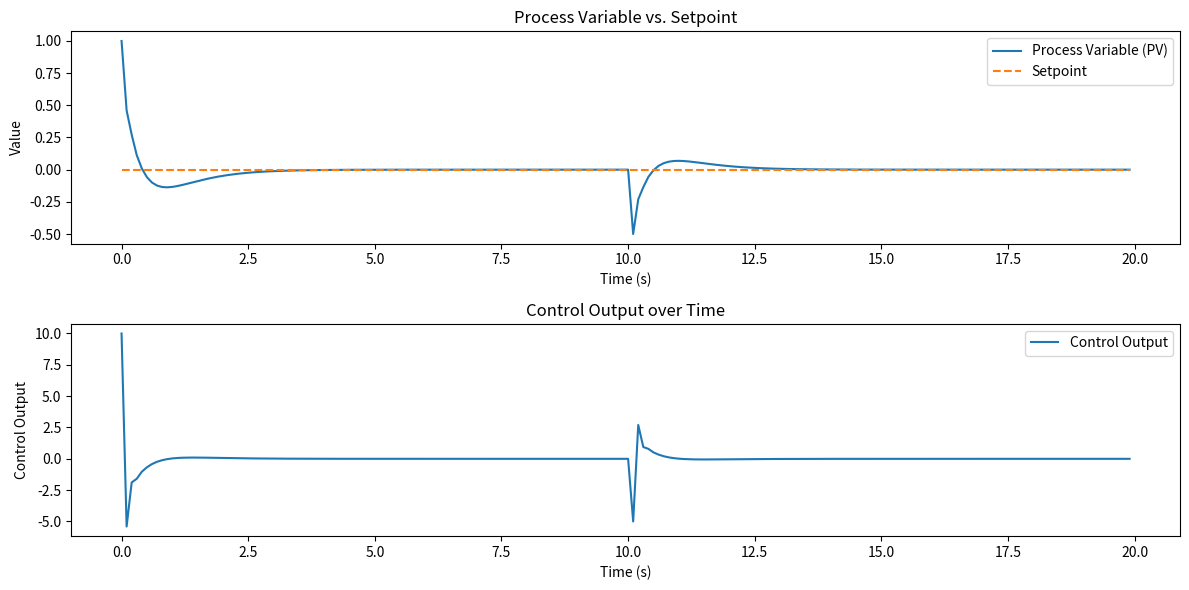

This chart was generated by the following Python code:
# Version 2.0.1
import time, random
import matplotlib.pyplot as plt
from datetime import datetime
def pid_controller(setpoint, pv, kp, ki, kd, previous_error, integral, dt):
    error = setpoint - pv
    integral += error * dt
    derivative = (error - previous_error) / dt
    control = kp * error + ki * integral + kd * derivative
    return control, error, integral


def main():
    setpoint = 0  # Desired setpoint
    pv = 0  # Initial process variable
    kp = 4  # 0.9 Proportional gain
    ki = 4  # 0.6 Integral gain
    kd = 0.1  # Derivative gain
    previous_error = -10
    integral = 0
    dt = 0.1  # Time step
    time_steps = []
    pv_values = []
    control_values = []
    setpoint_values = []
    # setpoint = 100
    print(str(int(time.time())))
    for i in range(200):  # Simulate for 200 time steps
        control, error, integral = pid_controller(setpoint, pv, kp, ki, kd, previous_error, integral, dt)
        print(f"Control {i}: {control}")
        #print(f"Error: {error}")
        #print(f"Integral: {integral}")
        pv += control * dt
        # Update process variable based on control output (simplified)
        previous_error = error
        if i == 100:
            previous_error = previous_error + 5#(random.randint(-50,50)/50)
            
        
        time_steps.append(i * dt)
        pv_values.append(pv)
        control_values.append(control)
        setpoint_values.append(setpoint)
        # if random.randint(0,100) >95:
        #    pv = random.randint(0,200)
        #time.sleep(dt)


    print(datetime.now())

    plt.figure(figsize=(12, 6))

    plt.subplot(2, 1, 1)
    plt.plot(time_steps, pv_values, label='Process Variable (PV)')
    plt.plot(time_steps, setpoint_values, label='Setpoint', linestyle='--')
    plt.xlabel('Time (s)')
    plt.ylabel('Value')
    plt.title('Process Variable vs. Setpoint')
    plt.legend()

    plt.subplot(2, 1, 2)
    plt.plot(time_steps, control_values, label='Control Output')
    plt.xlabel('Time (s)')
    plt.ylabel('Control Output')
    plt.title('Control Output over Time')
    plt.legend()

    plt.tight_layout()
    plt.show()


if __name__ == "__main__":
    # execute only if run as a script
    main()


